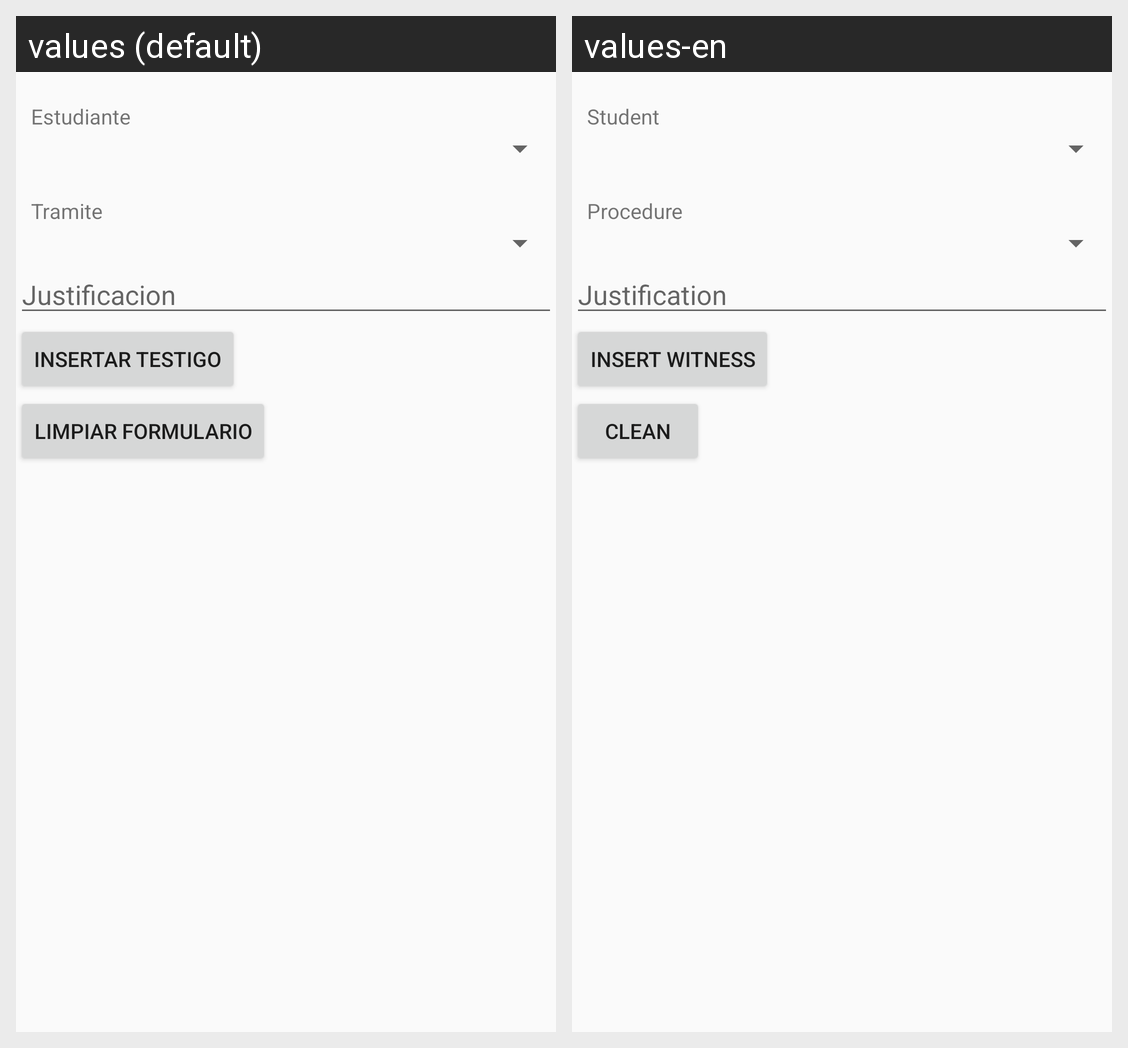

The Android screen above is rendered under two locales of the same app. Produce the string resources it draws, with the default and per-locale values.
Android screen res/layout/activity_testigo_insertar.xml rendered under 2 locales, left to right: values (default), values-en. Device: Nexus 5 (rendered at 1080×1920; each locale shown at half size, 540×960, under a caption strip naming it); theme AppTheme.
Strings drawn on this screen, with the default value and each locale's value (text and hints the layout hard-codes, and strings that could not be matched under every locale, appear in the picture but are not listed):

estudiante_testigo
  values: Estudiante
  values-en: Student

tramite_testigo
  values: Tramite
  values-en: Procedure

justificacion_testigo
  values: Justificacion
  values-en: Justification

testigoinsert
  values: Insertar Testigo
  values-en: Insert Witness

limpiar
  values: Limpiar Formulario
  values-en: Clean
